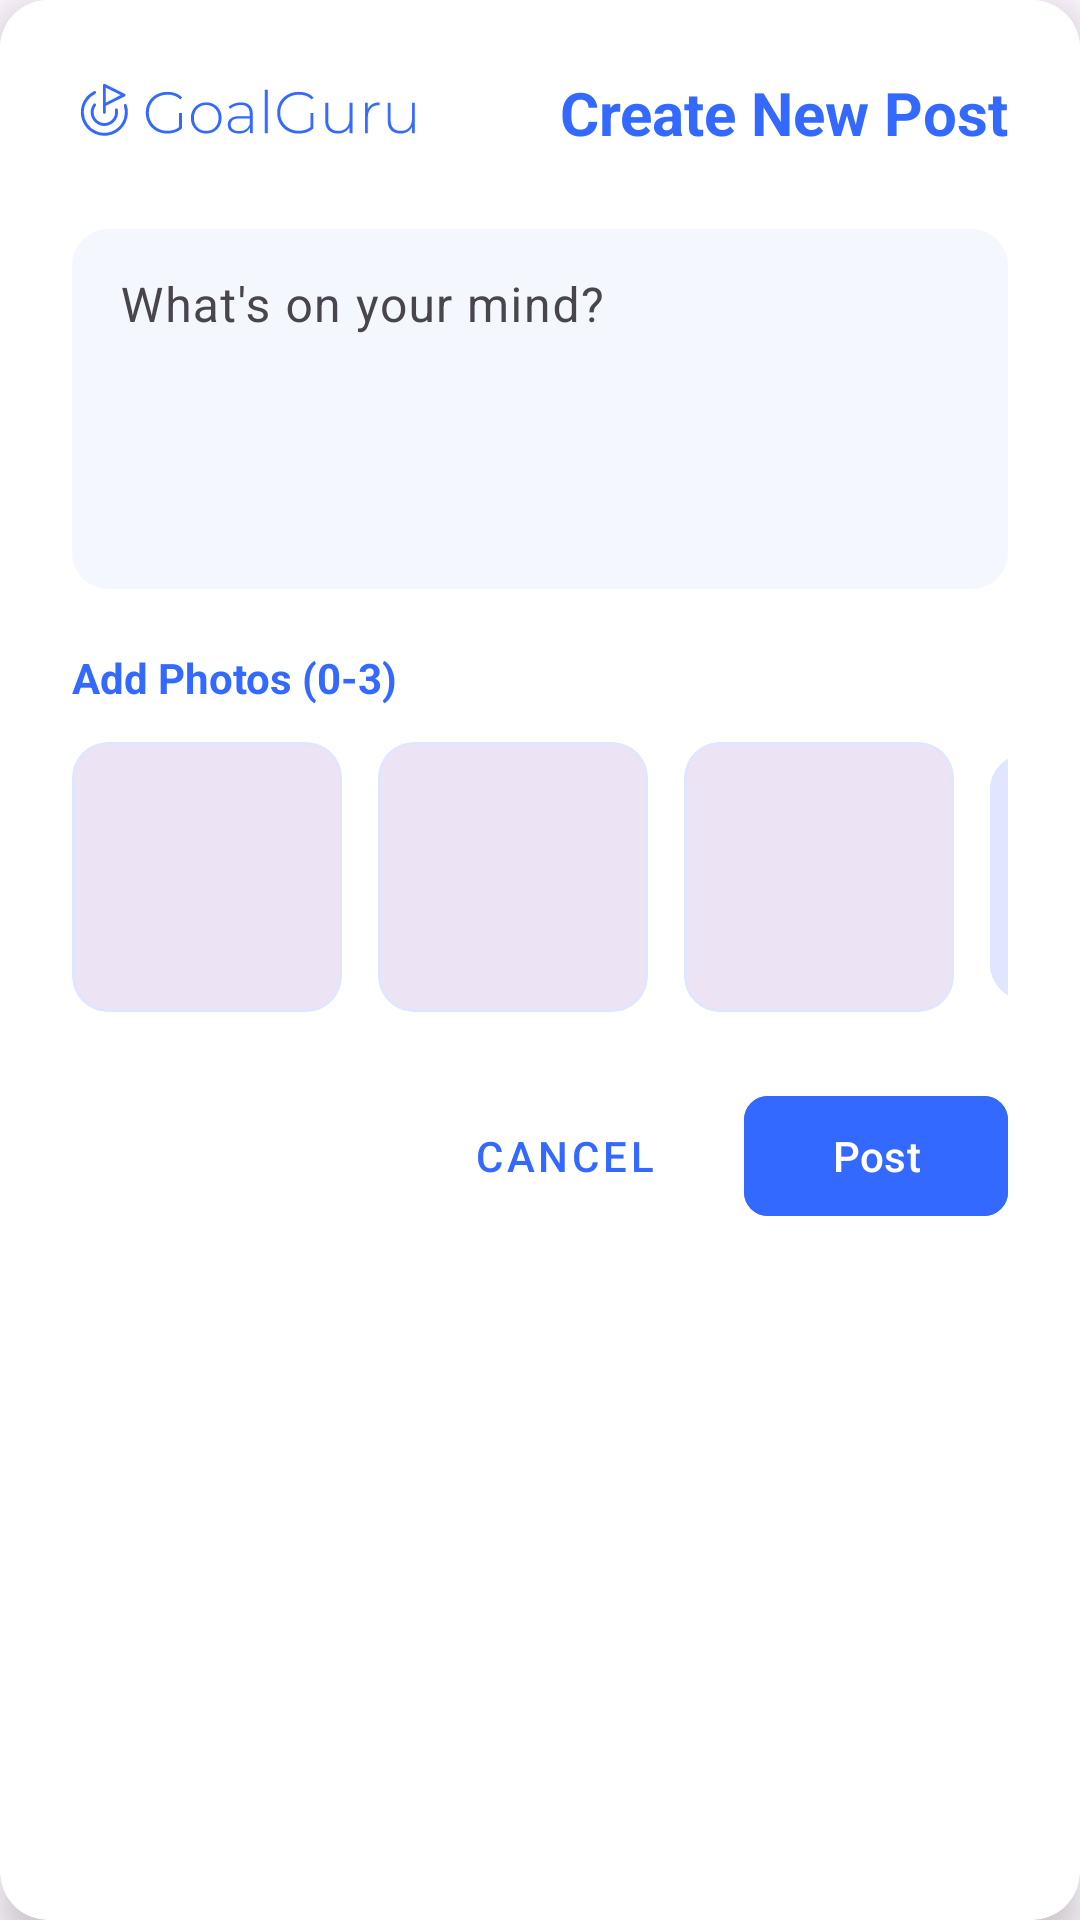

Write the Android layout XML for this screen, with the resource values it uses.
<!-- AndroidManifest.xml: application theme Theme.GoalGuru -->
<!-- res/layout/dialog_create_post.xml -->
<?xml version="1.0" encoding="utf-8"?>
<androidx.cardview.widget.CardView xmlns:android="http://schemas.android.com/apk/res/android"
    xmlns:app="http://schemas.android.com/apk/res-auto"
    android:layout_width="match_parent"
    android:layout_height="wrap_content"
    app:cardCornerRadius="16dp"
    app:cardElevation="8dp">

    <LinearLayout
        android:layout_width="match_parent"
        android:layout_height="wrap_content"
        android:orientation="vertical"
        android:padding="24dp"
        android:background="@android:color/white">

        
        <LinearLayout
            android:layout_width="match_parent"
            android:layout_height="wrap_content"
            android:orientation="horizontal"
            android:gravity="center_vertical"
            android:layout_marginBottom="20dp">

            <ImageView
                android:layout_width="120dp"
                android:layout_height="24dp"
                android:src="@drawable/goal_guru_logo"
                android:contentDescription="Goal Guru Logo" />

            <TextView
                android:layout_width="0dp"
                android:layout_height="wrap_content"
                android:layout_weight="1"
                android:text="Create New Post"
                android:textColor="#3369FF"
                android:textSize="20sp"
                android:textStyle="bold"
                android:gravity="end" />
        </LinearLayout>

        <com.google.android.material.textfield.TextInputLayout
            android:layout_width="match_parent"
            android:layout_height="wrap_content"
            android:layout_marginBottom="20dp"
            app:boxBackgroundColor="#F5F7FF"
            app:boxCornerRadiusBottomEnd="12dp"
            app:boxCornerRadiusBottomStart="12dp"
            app:boxCornerRadiusTopEnd="12dp"
            app:boxCornerRadiusTopStart="12dp"
            app:boxStrokeWidth="0dp"
            app:hintTextColor="#3369FF">

            <com.google.android.material.textfield.TextInputEditText
                android:id="@+id/et_post_text"
                android:layout_width="match_parent"
                android:layout_height="wrap_content"
                android:minHeight="120dp"
                android:gravity="top|start"
                android:hint="What's on your mind?"
                android:inputType="textMultiLine"
                android:padding="16dp"
                android:textColorHint="#9AA0B8" />
        </com.google.android.material.textfield.TextInputLayout>

        <TextView
            android:layout_width="match_parent"
            android:layout_height="wrap_content"
            android:text="Add Photos (0-3)"
            android:textColor="#3369FF"
            android:textStyle="bold"
            android:layout_marginBottom="12dp" />

        <LinearLayout
            android:layout_width="match_parent"
            android:layout_height="wrap_content"
            android:orientation="horizontal"
            android:layout_marginBottom="24dp">

            <com.google.android.material.card.MaterialCardView
                android:layout_width="90dp"
                android:layout_height="90dp"
                android:layout_marginEnd="12dp"
                app:cardCornerRadius="12dp"
                app:cardElevation="0dp"
                app:strokeColor="#E0E6FF"
                app:strokeWidth="1dp">

                <ImageView
                    android:id="@+id/image_preview_1"
                    android:layout_width="match_parent"
                    android:layout_height="match_parent"
                    android:visibility="gone"
                    android:scaleType="centerCrop"
                    android:contentDescription="Image preview 1" />
            </com.google.android.material.card.MaterialCardView>

            <com.google.android.material.card.MaterialCardView
                android:layout_width="90dp"
                android:layout_height="90dp"
                android:layout_marginEnd="12dp"
                app:cardCornerRadius="12dp"
                app:cardElevation="0dp"
                app:strokeColor="#E0E6FF"
                app:strokeWidth="1dp">

                <ImageView
                    android:id="@+id/image_preview_2"
                    android:layout_width="match_parent"
                    android:layout_height="match_parent"
                    android:visibility="gone"
                    android:scaleType="centerCrop"
                    android:contentDescription="Image preview 2" />
            </com.google.android.material.card.MaterialCardView>

            <com.google.android.material.card.MaterialCardView
                android:layout_width="90dp"
                android:layout_height="90dp"
                android:layout_marginEnd="12dp"
                app:cardCornerRadius="12dp"
                app:cardElevation="0dp"
                app:strokeColor="#E0E6FF"
                app:strokeWidth="1dp">

                <ImageView
                    android:id="@+id/image_preview_3"
                    android:layout_width="match_parent"
                    android:layout_height="match_parent"
                    android:visibility="gone"
                    android:scaleType="centerCrop"
                    android:contentDescription="Image preview 3" />
            </com.google.android.material.card.MaterialCardView>

            <com.google.android.material.button.MaterialButton
                android:id="@+id/btn_add_image"
                android:layout_width="90dp"
                android:layout_height="90dp"
                android:text="+"
                android:textSize="32sp"
                app:cornerRadius="12dp"
                android:backgroundTint="#E0E6FF"
                android:textColor="#3369FF"
                app:rippleColor="#B9C5FF" />
        </LinearLayout>

        <LinearLayout
            android:layout_width="match_parent"
            android:layout_height="wrap_content"
            android:orientation="horizontal"
            android:gravity="end">

            <com.google.android.material.button.MaterialButton
                android:id="@+id/btn_cancel"
                android:layout_width="wrap_content"
                android:layout_height="wrap_content"
                android:text="Cancel"
                android:textColor="#3369FF"
                android:layout_marginEnd="16dp"
                style="@style/Widget.MaterialComponents.Button.TextButton" />

            <com.google.android.material.button.MaterialButton
                android:id="@+id/btn_post"
                android:layout_width="wrap_content"
                android:layout_height="wrap_content"
                android:text="Post"
                android:textColor="#FFFFFF"
                android:backgroundTint="#3369FF"
                app:cornerRadius="8dp" />
        </LinearLayout>
    </LinearLayout>
</androidx.cardview.widget.CardView>
<!-- resources referenced by this layout -->
<resources>
  <!-- drawable goal_guru_logo: vector/xml drawable (drawable, 6447 chars, omitted) -->
  <style name="Theme.GoalGuru" parent="android:Theme.Material.Light.NoActionBar" />
</resources>
